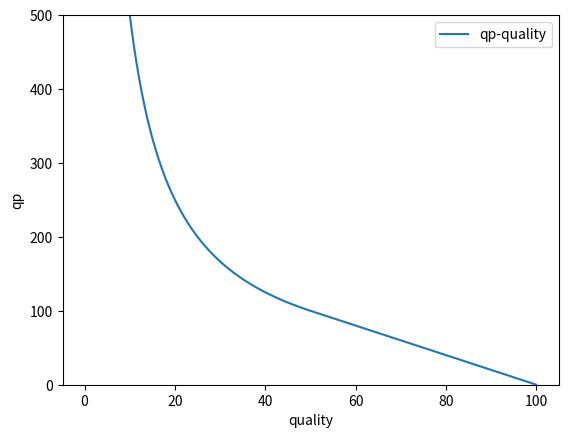

This chart was generated by the following Python code:
import numpy as np
import math
import matplotlib.pyplot as plt
#jpeg编码的qp曲线
x = np.arange(0.1, 100, 0.1)        #从0.1到100，间隔0.1取点
y = []
for t in x:
    if t < 50:
        y_1 = 5000 / t
    else:
        y_1 = 200 - t * 2
    y.append(y_1)
plt.plot(x, y, label="qp-quality")
plt.xlabel("quality")
plt.ylabel("qp")
plt.ylim(0, 500)
plt.legend()    #显示label
plt.show()